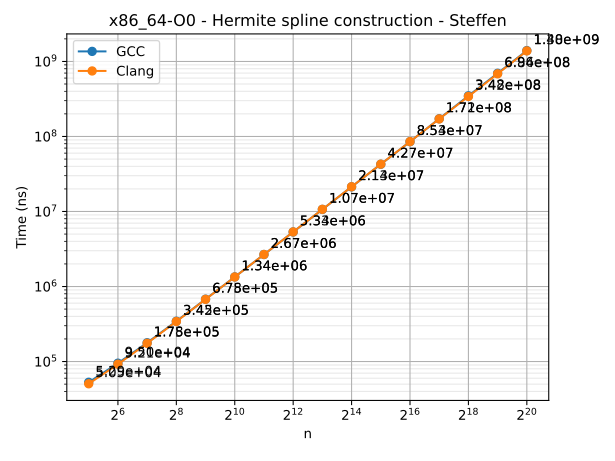

The table this chart was drawn from, first rows:
n	series	time
32	GCC	52908
64	GCC	95049
128	GCC	177926
256	GCC	344657
512	GCC	678058
1024	GCC	1342754
2048	GCC	2670982
4096	GCC	5334147
8192	GCC	10665458
16384	GCC	21318515
32768	GCC	42657020
65536	GCC	85295864
131072	GCC	172198435
262144	GCC	348190713
524288	GCC	695626408
1048576	GCC	1395960046
32	Clang	50527
64	Clang	92116
128	Clang	174901
256	Clang	341648
512	Clang	674599
1024	Clang	1340219
2048	Clang	2672511
4096	Clang	5344416
8192	Clang	10686176
16384	Clang	21376977
32768	Clang	42733529
65536	Clang	85410318
131072	Clang	171392582
262144	Clang	341635741
524288	Clang	684400554
1048576	Clang	1382070595
